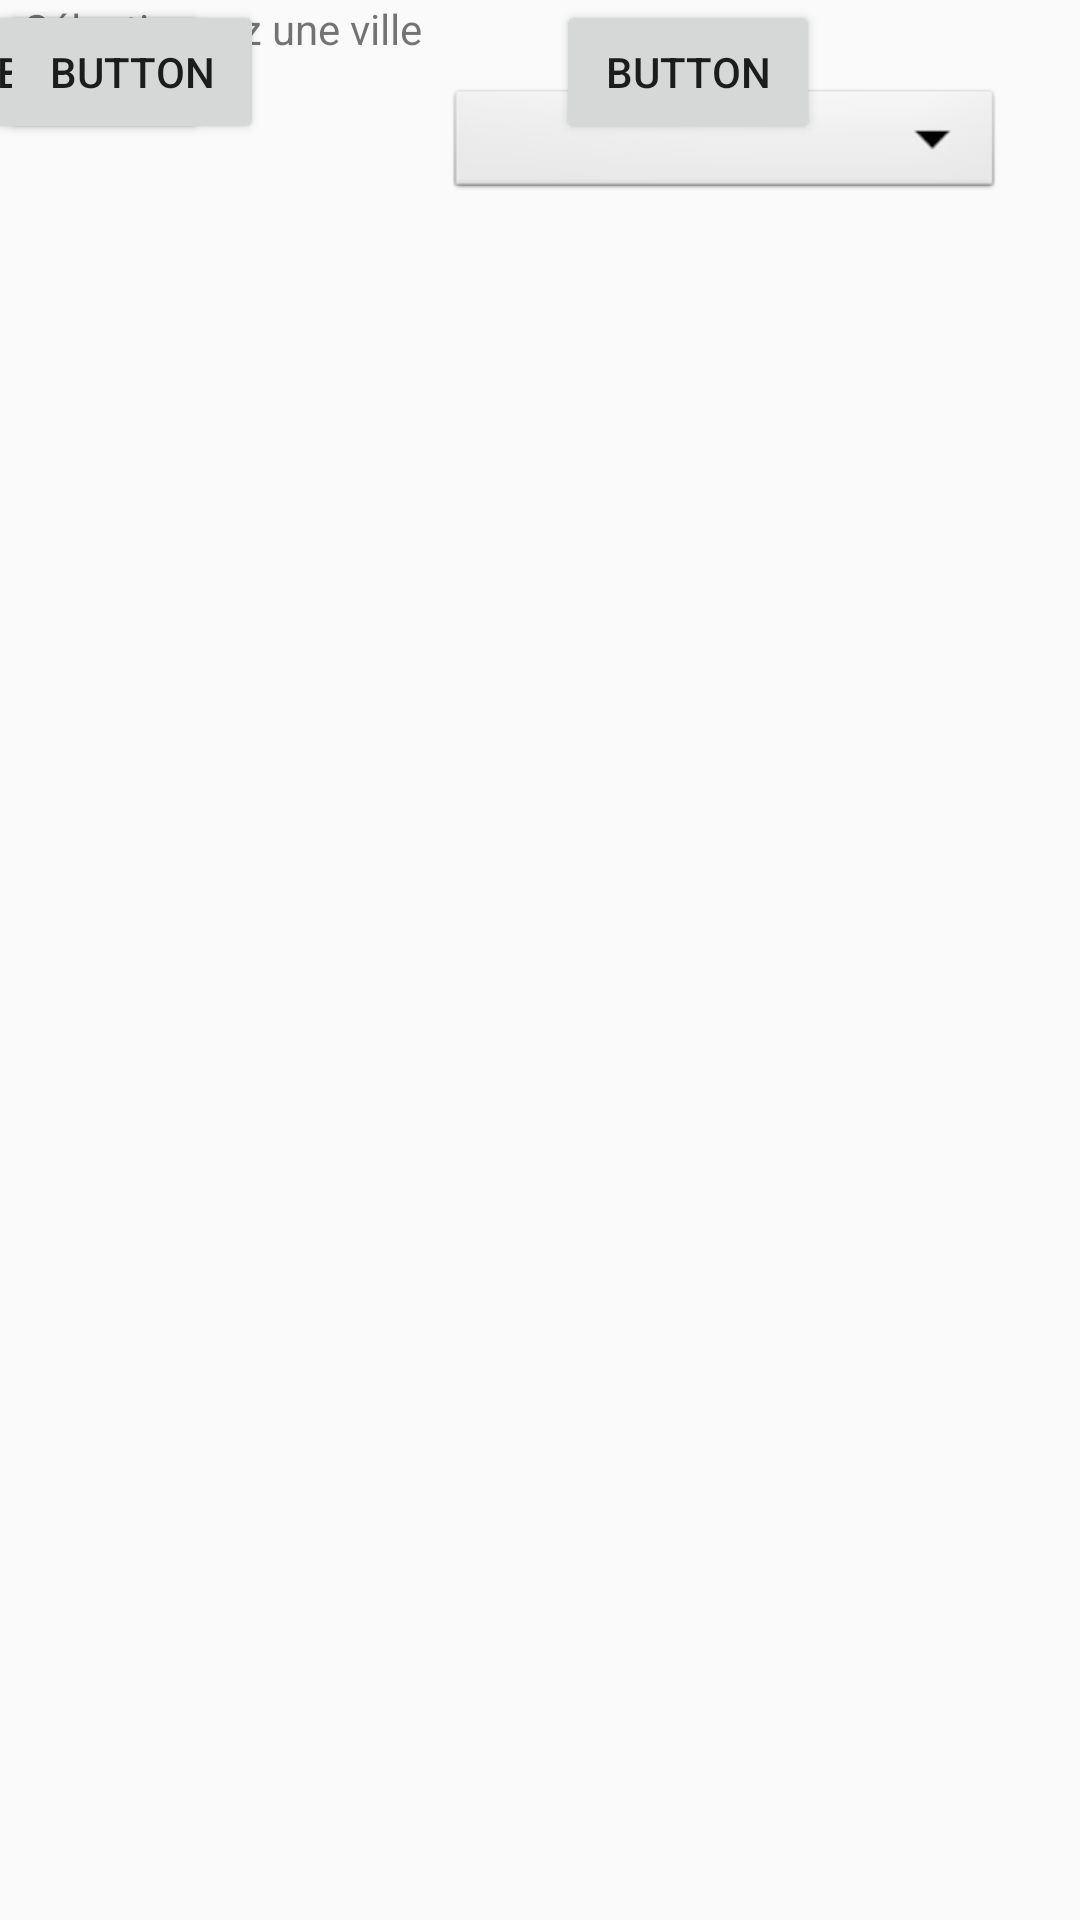

Write the Android layout XML for this screen, with the resource values it uses.
<!-- AndroidManifest.xml: application theme AppTheme.NoActionBar -->
<!-- res/layout/collecte_activity.xml -->
<?xml version="1.0" encoding="utf-8"?>
<android.support.constraint.ConstraintLayout xmlns:android="http://schemas.android.com/apk/res/android"
    xmlns:app="http://schemas.android.com/apk/res-auto"
    xmlns:tools="http://schemas.android.com/tools"
    android:layout_width="match_parent"
    android:layout_height="match_parent"
    tools:context=".CollecteActivity"
    tools:layout_editor_absoluteY="25dp">

    <Spinner
        android:id="@+id/droplist"
        android:layout_width="186dp"
        android:layout_height="40dp"
        android:layout_marginEnd="8dp"
        android:layout_marginStart="8dp"
        android:layout_marginTop="28dp"
        android:background="@android:drawable/btn_dropdown"
        app:layout_constraintEnd_toEndOf="parent"
        app:layout_constraintHorizontal_bias="0.0"
        app:layout_constraintStart_toEndOf="@+id/textView3"
        app:layout_constraintTop_toTopOf="parent" />

    <ScrollView
        android:id="@+id/table_scroll"
        android:layout_width="fill_parent"
        android:layout_height="391dp"
        android:layout_marginBottom="8dp"
        android:layout_marginTop="8dp"
        app:layout_constraintBottom_toBottomOf="parent"
        app:layout_constraintTop_toBottomOf="@+id/droplist"
        app:layout_constraintVertical_bias="1.0"
        tools:layout_editor_absoluteX="26dp">

        <TableLayout
            android:id="@+id/tabInfo"
            android:layout_width="344dp"
            android:layout_height="329dp"
            android:layout_marginBottom="8dp"
            android:layout_marginEnd="8dp"
            android:layout_marginStart="8dp"
            android:scrollIndicators="top|bottom"
            android:scrollbarAlwaysDrawVerticalTrack="true"
            android:scrollbarSize="20dp"
            android:scrollbarStyle="insideOverlay"
            android:scrollbars="vertical"
            app:layout_constraintBottom_toBottomOf="parent"
            app:layout_constraintEnd_toEndOf="parent"
            app:layout_constraintStart_toStartOf="parent">

            <TableRow>

                <TextView
                    android:layout_height="0dp"
                    android:layout_marginLeft="1dp"
                    android:layout_marginRight="1dp"
                    android:layout_weight="1"
                    android:text="Col1" />

                <TextView
                    android:layout_height="0dp"
                    android:layout_marginLeft="1dp"
                    android:layout_marginRight="1dp"
                    android:layout_weight="1"
                    android:text="Col2" />

                <TextView
                    android:layout_height="0dp"
                    android:layout_marginLeft="1dp"
                    android:layout_marginRight="1dp"
                    android:layout_weight="1"
                    android:text="Col3" />


            </TableRow>

        </TableLayout>
    </ScrollView>

    <Button
        android:id="@+id/button2"
        android:layout_width="wrap_content"
        android:layout_height="wrap_content"
        android:layout_marginEnd="8dp"
        android:layout_marginStart="8dp"
        android:text="Button"
        app:layout_constraintEnd_toStartOf="@+id/button3"
        app:layout_constraintHorizontal_bias="0.25"
        app:layout_constraintStart_toStartOf="parent"
        tools:layout_editor_absoluteY="84dp" />

    <Button
        android:id="@+id/button3"
        android:layout_width="wrap_content"
        android:layout_height="wrap_content"
        android:text="Button"
        tools:layout_editor_absoluteX="136dp"
        tools:layout_editor_absoluteY="84dp" />

    <Button
        android:id="@+id/button4"
        android:layout_width="wrap_content"
        android:layout_height="wrap_content"
        android:layout_marginEnd="8dp"
        android:layout_marginStart="8dp"
        android:text="Button"
        app:layout_constraintEnd_toEndOf="parent"
        app:layout_constraintHorizontal_bias="0.531"
        app:layout_constraintStart_toEndOf="@+id/button3"
        tools:layout_editor_absoluteY="84dp" />

    <TextView
        android:id="@+id/textView3"
        android:layout_width="wrap_content"
        android:layout_height="wrap_content"
        android:layout_marginStart="8dp"
        android:text="Sélectionnez une ville"
        app:layout_constraintStart_toStartOf="parent"
        tools:layout_editor_absoluteY="36dp" />
</android.support.constraint.ConstraintLayout>
<!-- resources referenced by this layout -->
<resources>
  <style name="AppTheme.NoActionBar">
          <item name="windowActionBar">false</item>
          <item name="windowNoTitle">true</item>
      </style>
</resources>
